Run: headless pygame with SDL's dummy video driver; simulated clock (each Clock.tick advances the game by its frame time, no real sleeping); random seed 0; keys injected as events and as key.get_pressed() state; no mouse input.
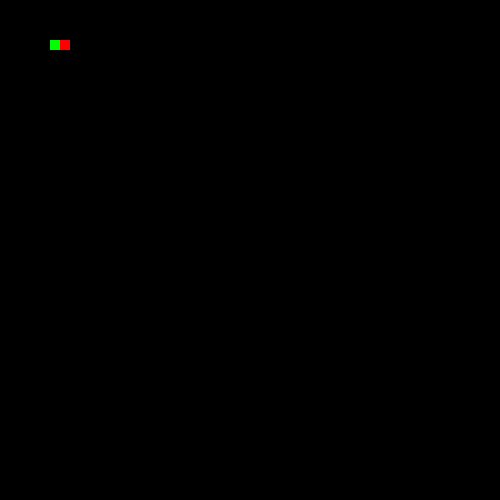
Frame 1 of 4 · flips 1–60 · no input
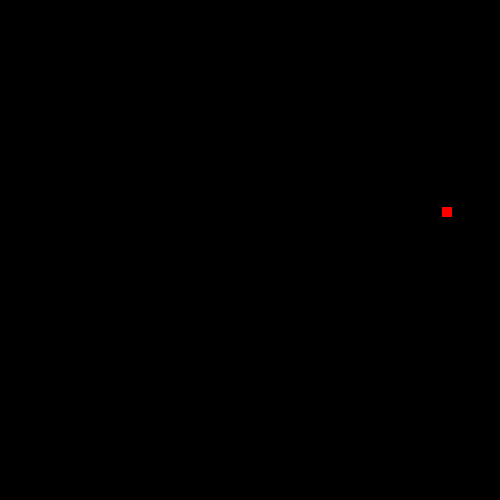
Frame 2 of 4 · flips 61–180 · tapped SPACE, RETURN · held RIGHT (→), D
Frame 3 of 4 · flips 181–300 · held DOWN (↓), S · screen unchanged from frame 2, image omitted
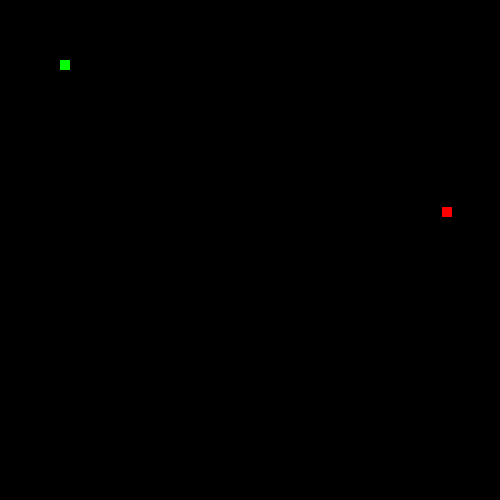
Frame 4 of 4 · flips 301–420 · held LEFT (←), A, UP (↑), W

The pygame program that drew these frames:

import pygame,time,random

screen = pygame.display.set_mode((500,500))

DOWN = False
UP = False
RIGHT = False
LEFT = False


pos_snakeb = [[50,40]]
applePosX = 60
applePosY = 40

exit = True
while exit:

    time.sleep(0.09)
    screen.fill((0,0,0))
    for event in pygame.event.get():
        if event.type == pygame.QUIT:
            exit = False

    snake = pygame.draw.rect(screen, (0,255,0),(pos_snakeb[0][0], pos_snakeb[0][1], 10,10))
    apple = pygame.draw.rect(screen,(255,0,0), (applePosX,applePosY,10,10))
    
#------------------------------------------------
    if pygame.key.get_pressed()[pygame.K_s]:
        LEFT = False
        RIGHT = False
        UP = False
        DOWN = True
       
    if DOWN == True:
        pos_snakeb[0][1] += 10

#------------------------------------------------
    if pygame.key.get_pressed()[pygame.K_w]:
        RIGHT = False
        LEFT = False
        DOWN = False
        UP = True

    if UP == True:
 
        pos_snakeb[0][1] += -10
#------------------------------------------------
    if pygame.key.get_pressed()[pygame.K_a]:
        UP = False
        DOWN = False
        RIGHT = False
        LEFT = True

    if LEFT == True:
  
        pos_snakeb[0][0] += -10
#------------------------------------------------
    if pygame.key.get_pressed()[pygame.K_d]:
        UP = False
        DOWN = False
        LEFT = False
        RIGHT = True

    if RIGHT == True:

        pos_snakeb[0][0] += 10
#------------------------------------------------

    if snake.colliderect(apple):
        applePosX = random.randint(10, 490)
        applePosY = random.randint(10, 490)
        addX = pos_snakeb[0][0]+10
        addY = pos_snakeb[0][1]+10
        add = [addX,addY]

        pos_snakeb.append(add)
        print(pos_snakeb)





    pygame.display.update()                         
